3-way image classification set "splits" from GitHub (0xKushwaha/Rice_Disease_classification); label vocabulary: brown spot, healthy rice leaf, leaf scald.

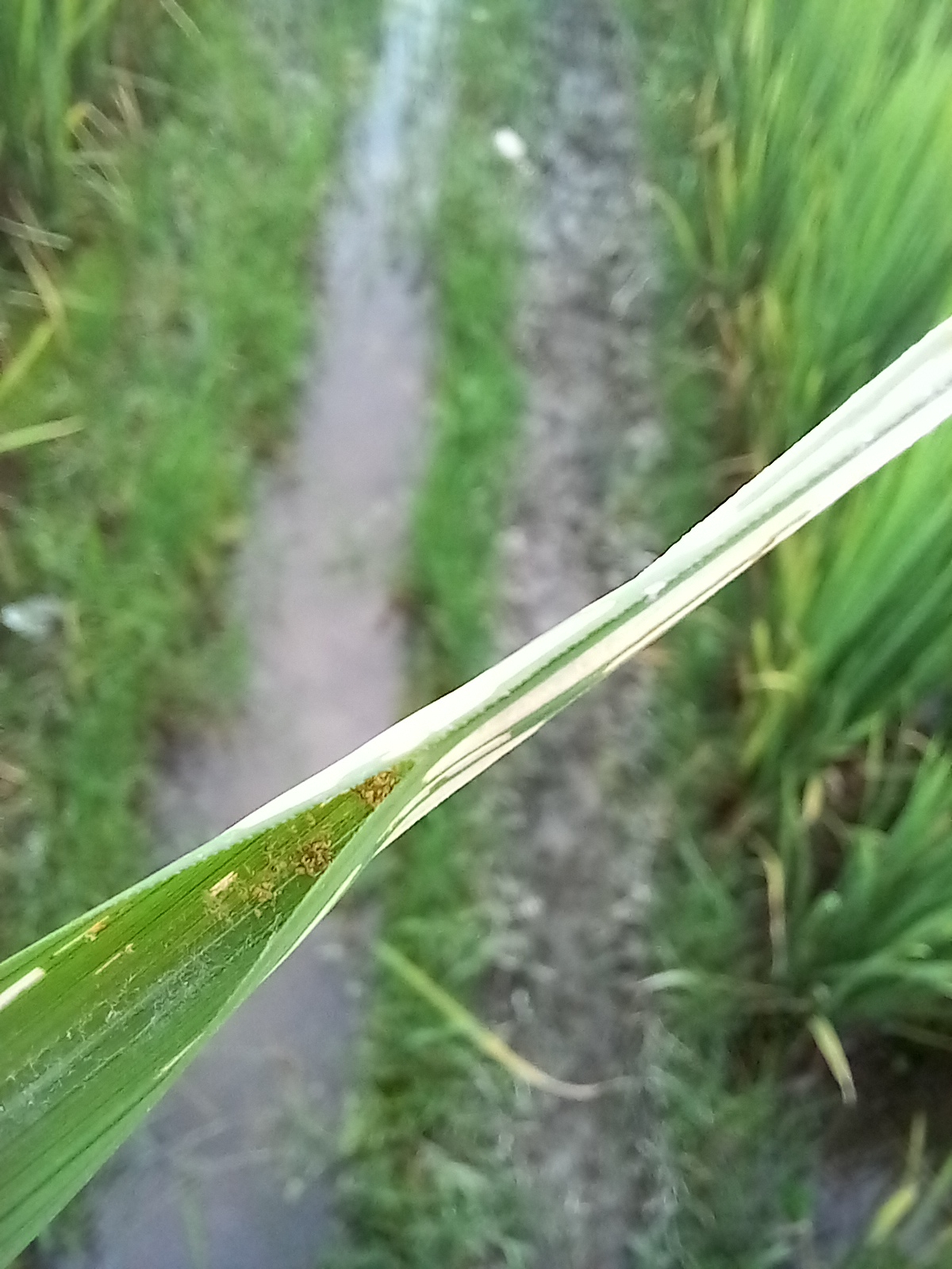
Label: leaf scald

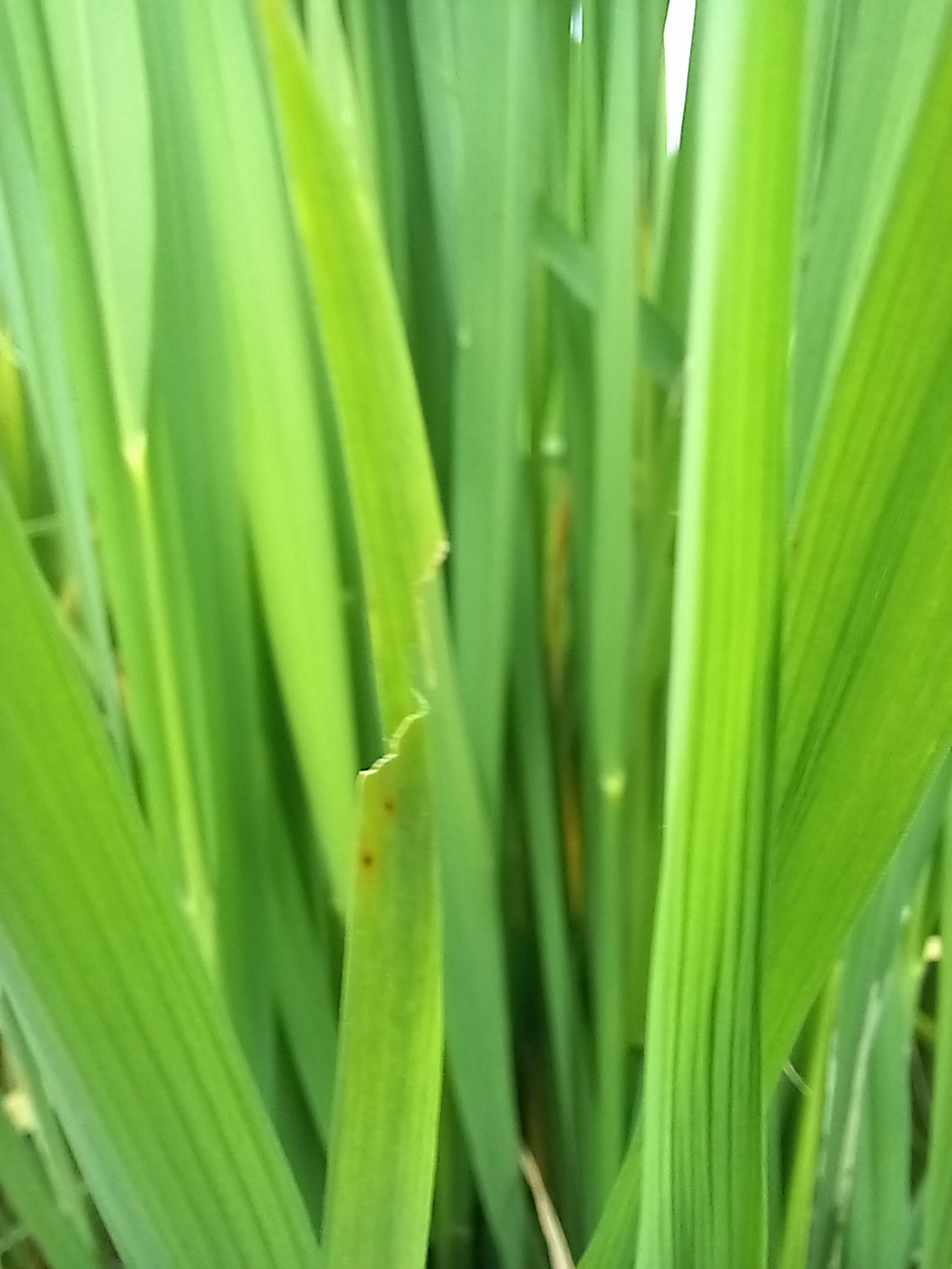
Label: healthy rice leaf

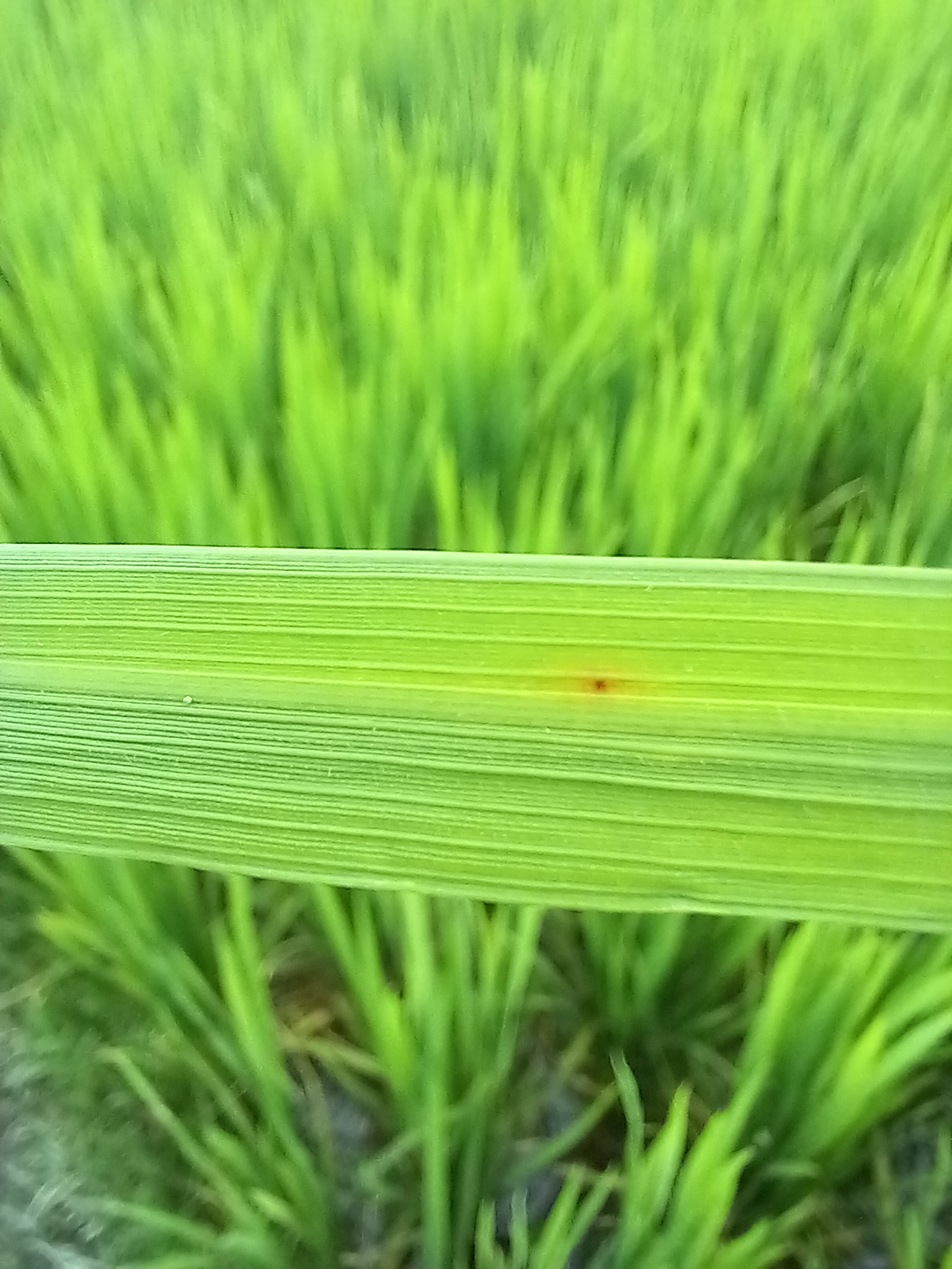
Label: brown spot

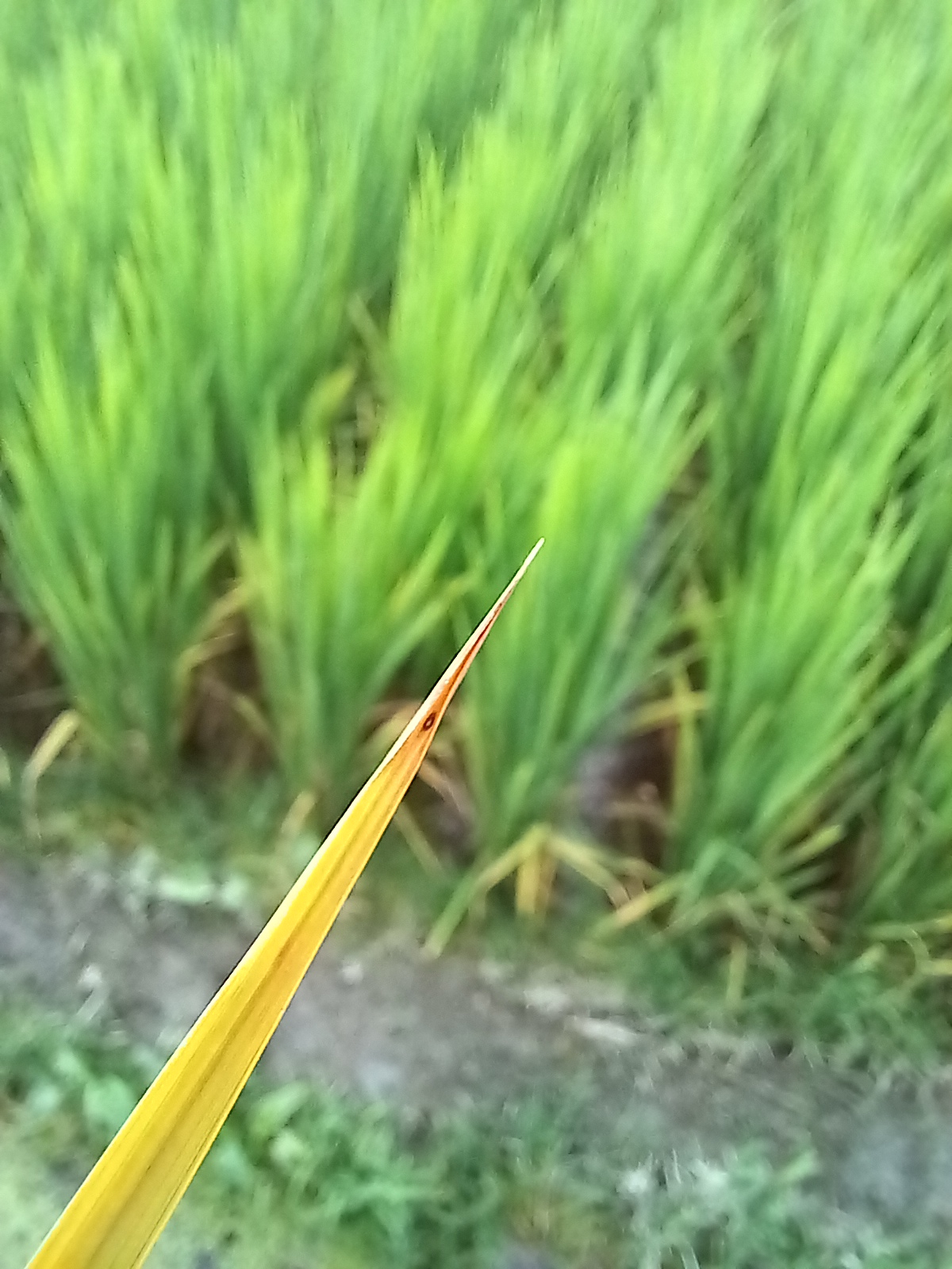
Label: leaf scald

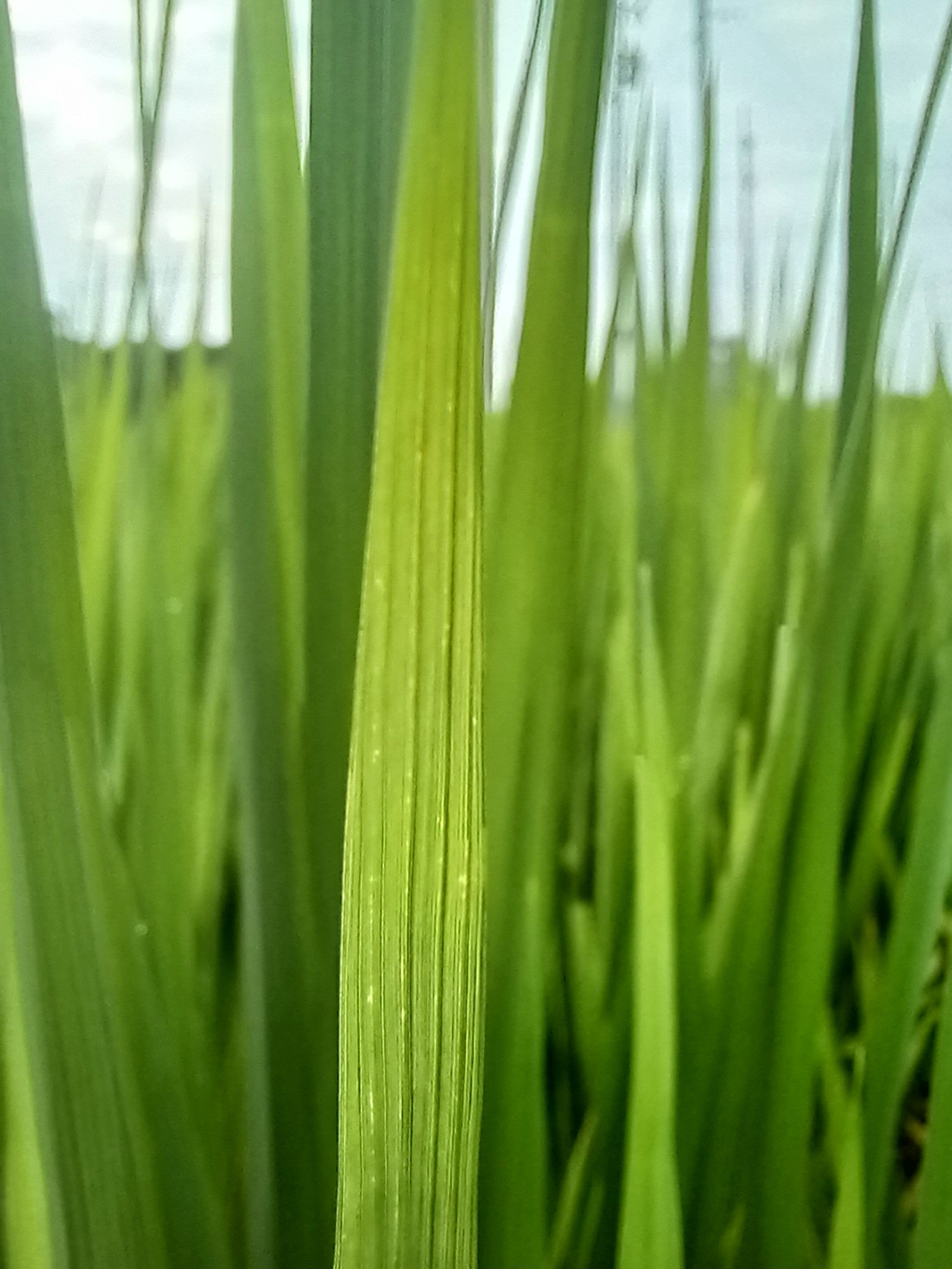
Label: healthy rice leaf

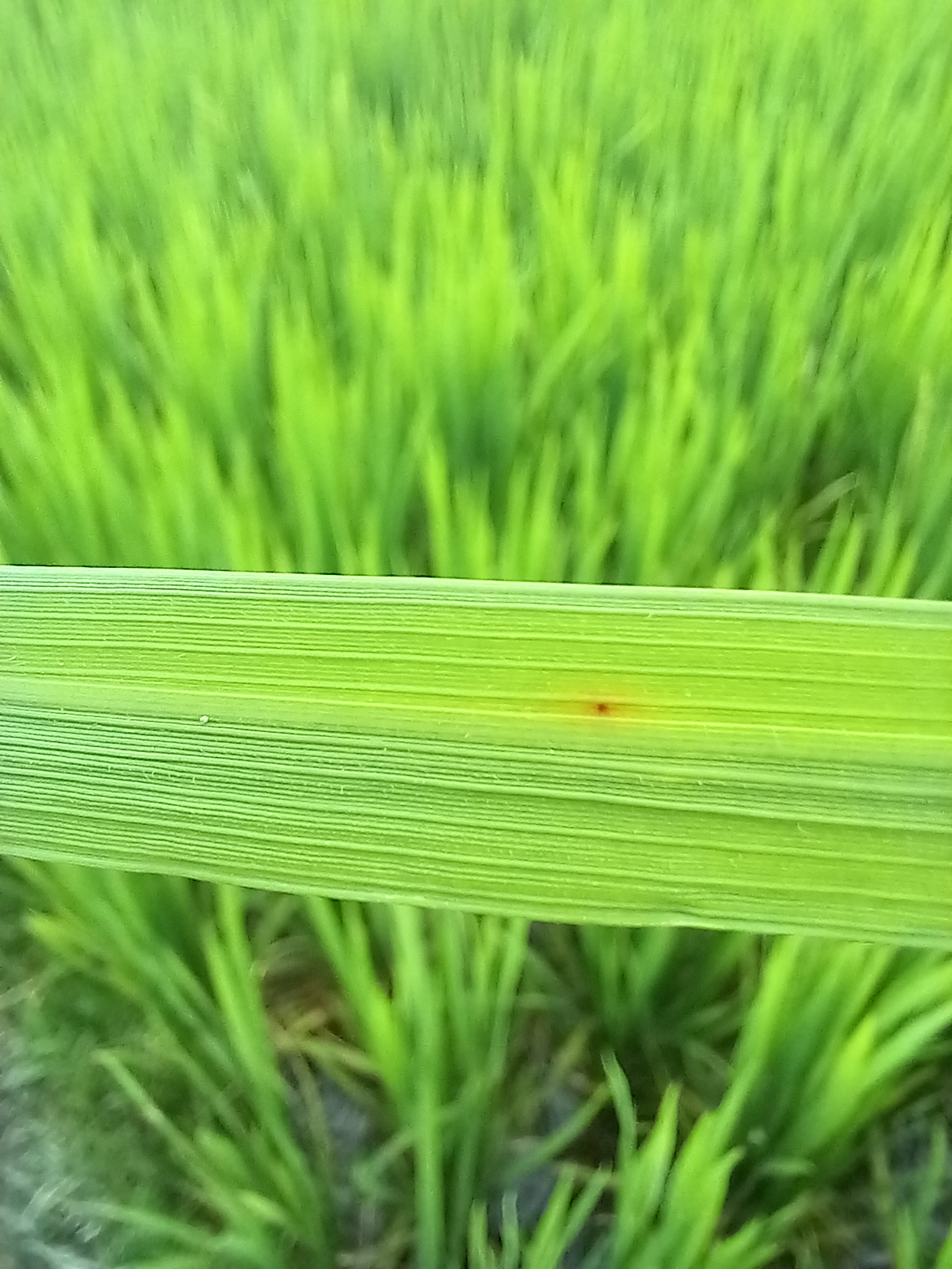
Label: brown spot
